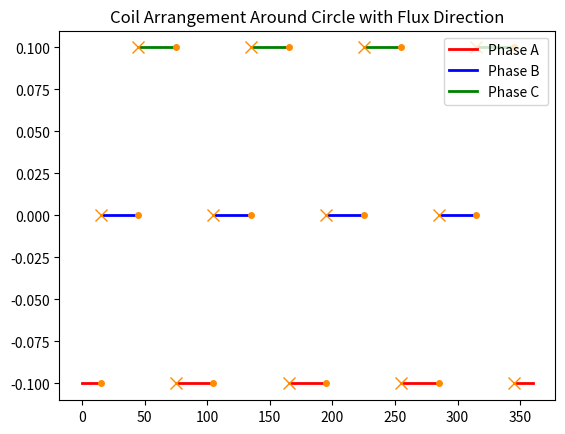

Python code for this plot:
import numpy as np
import matplotlib.pyplot as plt
from matplotlib.patches import Circle

class FluxLinkageCalculator:
    def __init__(self, ArmatureTurn, coil_span, cycle_number,motor_thickness,arigap_raduis):
        """
        Initialize the FluxLinkageCalculator class.

        Parameters:
        ArmatureTurn (int): Number of turns of the coil.
        coil_span (float): Span of each coil in terms of the cycle angle (fraction of 360 degrees).
        cycle_number (int): Number of cycles of the magnetic field.
        """
        self.ArmatureTurn = ArmatureTurn
        self.coil_span = coil_span
        self.cycle_number = cycle_number
        self.motor_thickness=motor_thickness
        self.arigap_raduis=arigap_raduis

    def fluxlinkage_cal(self, fluxdensitylist):
        """
        Calculate the flux linkage for the coils.

        Parameters:
        fluxdensitylist (list): List of magnetic field flux density covering 0 to 360 degrees.

        Returns:
        dict: Flux linkage for each phase (A, B, C).
        """
        # Ensure the fluxdensitylist covers exactly one cycle of 360 degrees
        if not all(isinstance(x, (int, float)) for x in fluxdensitylist):
            raise ValueError("fluxdensitylist must contain only numerical values.")
        
        num_points = len(fluxdensitylist)
        angle_step = 360 / num_points

        # Initialize flux linkage for each phase
        flux_linkage = {'A': 0, 'B': 0, 'C': 0}


        for phase_index, phase in enumerate(['A', 'B', 'C']):
            for coil_index in range(self.cycle_number):
                # Determine start and end angles of the coil
                start_angle = (phase_index * 120 + coil_index * 360 - 120 / 2 )/ self.cycle_number 
                end_angle = (start_angle + self.coil_span * 360 / self.cycle_number)

                # print(phase_index,coil_index, start_angle,end_angle)

                # Convert angles to indices in the fluxdensitylist
                start_idx = int(start_angle / angle_step)
                end_idx = int(end_angle / angle_step)

                # Calculate flux linkage for the coil
                if start_idx >0:
                    coil_flux = sum(fluxdensitylist[start_idx:end_idx]) * angle_step
                else:  # Wraps around the list
                    coil_flux = sum(fluxdensitylist[start_idx:]) * angle_step + sum(fluxdensitylist[:end_idx]) * angle_step

                # Multiply by the number of turns and add to the phase
                flux_linkage[phase] += coil_flux * self.ArmatureTurn * 2 * np.pi/360 * self.arigap_raduis * self.motor_thickness 

        return flux_linkage

    def plot_coils_polar(self,ax=None):
        """
        Plot the coils around a circle to visualize their arrangement.
    
        """
        if (ax==None):
            fig, ax = plt.subplots(subplot_kw={'projection': 'polar'})

            # Number of coils per phase
            total_coils = self.cycle_number * 3

        for phase_index, phase in enumerate(['A', 'B', 'C']):
            for coil_index in range(self.cycle_number):
                # Calculate the start and end angles of the coil
                start_angle = np.radians((phase_index * 120 + coil_index * 360 - 120 / 2 )/ self.cycle_number )
                end_angle = np.radians(np.degrees(start_angle) + self.coil_span * 360 / self.cycle_number)

                # print(phase_index,coil_index, start_angle,end_angle)

                # Plot the coil as an arc
                theta = np.linspace(start_angle, end_angle, 100)
                r = np.ones_like(theta) * (1 + phase_index * 0.1)  # Separate phases visually
                ax.plot(theta, r, label=f'Phase {phase} Coil {coil_index + 1}' if coil_index == 0 else "")


                # Add winding direction symbol (dot for in, cross for out)
                symbol_r = 1 + phase_index * 0.1

                ax.plot([end_angle], [symbol_r], marker='o', markersize=4, color='black')

                ax.plot([start_angle], [symbol_r], marker='x', markersize=8, color='red')

        ax.set_title("Coil Arrangement Around Circle")
        ax.legend()
                # # Plot the coil as an arc
                # theta = np.linspace(start_angle, end_angle, 100)
                # r = np.ones_like(theta) * (1 + phase_index * 0.1)  # Separate phases visually
                # # ax.plot(theta, r, label=f'Phase {phase} Coil {coil_index + 1}' if coil_index == 0 else "")
                # ax.plot(theta, r, label=f'Phase {phase} Coil {coil_index + 1}')



    def plot_coils_Cartesian(self,ax=None):
        """
        Plot the coils to visualize their arrangement.
        """
        if (ax==None):
            fig, ax = plt.subplots()
        
        colors = ['red', 'blue', 'green']

        for phase_index, phase in enumerate(['A', 'B', 'C']):
            for coil_index in range(self.cycle_number):
                # Calculate the start and end angles of the coil
                start_angle = (phase_index * 120 + coil_index * 360 - 120 / 2 )/ self.cycle_number
                end_angle = (start_angle) + self.coil_span * 360 / self.cycle_number

                print(phase_index,coil_index, start_angle,end_angle)

                if (start_angle>0):
                    # Plot the coil as an arc                 
                    theta = np.linspace(start_angle, end_angle, 100)
                    r = np.ones_like(theta) * (-0.1 + phase_index * 0.1)  # Separate phases visually

                    ax.plot(theta, r, linewidth=2, label=f'Phase {phase} ' if coil_index == 0 else "",color=colors[phase_index])

                    # Add winding direction symbol (dot for in, cross for out)
                    symbol_r = -0.1+ phase_index * 0.1

                    ax.plot(end_angle, symbol_r , marker='o', markersize=4, color='darkorange')

                    ax.plot(start_angle, symbol_r , marker='x', markersize=8, color='darkorange')

                else:
                    print(start_angle,end_angle)
                    theta1 = np.linspace(0, end_angle, 100)
                    theta2= np.linspace(start_angle+360, 360, 100)
                    r = np.ones_like(theta1) * ( -0.1 + phase_index * 0.1)  # Separate phases visually
                    ax.plot(theta1, r, linewidth=2, label=f'Phase {phase} ' if coil_index == 0 else "",color=colors[phase_index])

                    r = np.ones_like(theta2) * (-0.1 + phase_index * 0.1)  # Separate phases visually
                    ax.plot(theta2, r, linewidth=2,color=colors[phase_index])

                    # Add winding direction symbol (dot for in, cross for out)
                    symbol_r = -0.1+ phase_index * 0.1

                    ax.plot(end_angle, symbol_r , marker='o', markersize=4, color='darkorange')

                    ax.plot(start_angle+360, symbol_r , marker='x', markersize=8, color='darkorange')
                    

        ax.set_title("Coil Arrangement Around Circle with Flux Direction")
        ax.legend(loc='upper right')

# Example usage
# flux_density_list = [ ... ] # A list of flux density values from 0 to 360 degrees
# calculator = FluxLinkageCalculator(ArmatureTurn=100, coil_span=1/3, cycle_number=2)
# calculator.plot_coils_xy()
# result = calculator.fluxlinkage_cal(flux_density_list)
# print(result)



# generating ideal sinusoid wavefrom
def generate_flux_density_list(amplitude, num_points):
    """
    Generate a sinusoidal flux density list.

    Parameters:
    amplitude (float): The peak value of the sinusoidal flux density.
    num_points (int): The number of points in one cycle (360 degrees).

    Returns:
    list: A sinusoidal flux density list covering 0 to 360 degrees.
    """
    # Generate angles from 0 to 360 degrees
    angles = np.linspace(0, 360, num_points, endpoint=False)
    # Calculate the sinusoidal flux density
    flux_density = amplitude * np.sin(np.radians(angles))
    
    return flux_density.tolist()

if __name__ == '__main__':

    # Example usage
    amplitude = 1.0  # Peak value of the sinusoidal flux density
    num_points = 360  # Number of points in one cycle
    flux_density_list = generate_flux_density_list(amplitude, num_points)
    # print(flux_density_list)
    

    calculator = FluxLinkageCalculator(ArmatureTurn=100, coil_span=1/3, cycle_number=4,motor_thickness=0.008,arigap_raduis=0.026)
    result = calculator.fluxlinkage_cal(flux_density_list)
    # calculator.plot_coils_polar()
    calculator.plot_coils_Cartesian()
    print(result)